Dataset: dataset (GitHub, GiseleBCSantos/TrabalhoIA). Classes: grao inteiro, grao quebrado.

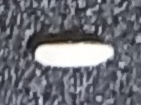
Label: grao inteiro

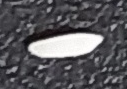
Label: grao inteiro

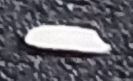
Label: grao inteiro

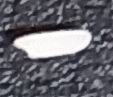
Label: grao inteiro

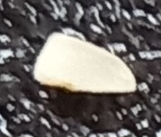
Label: grao quebrado

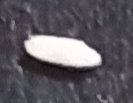
Label: grao inteiro
